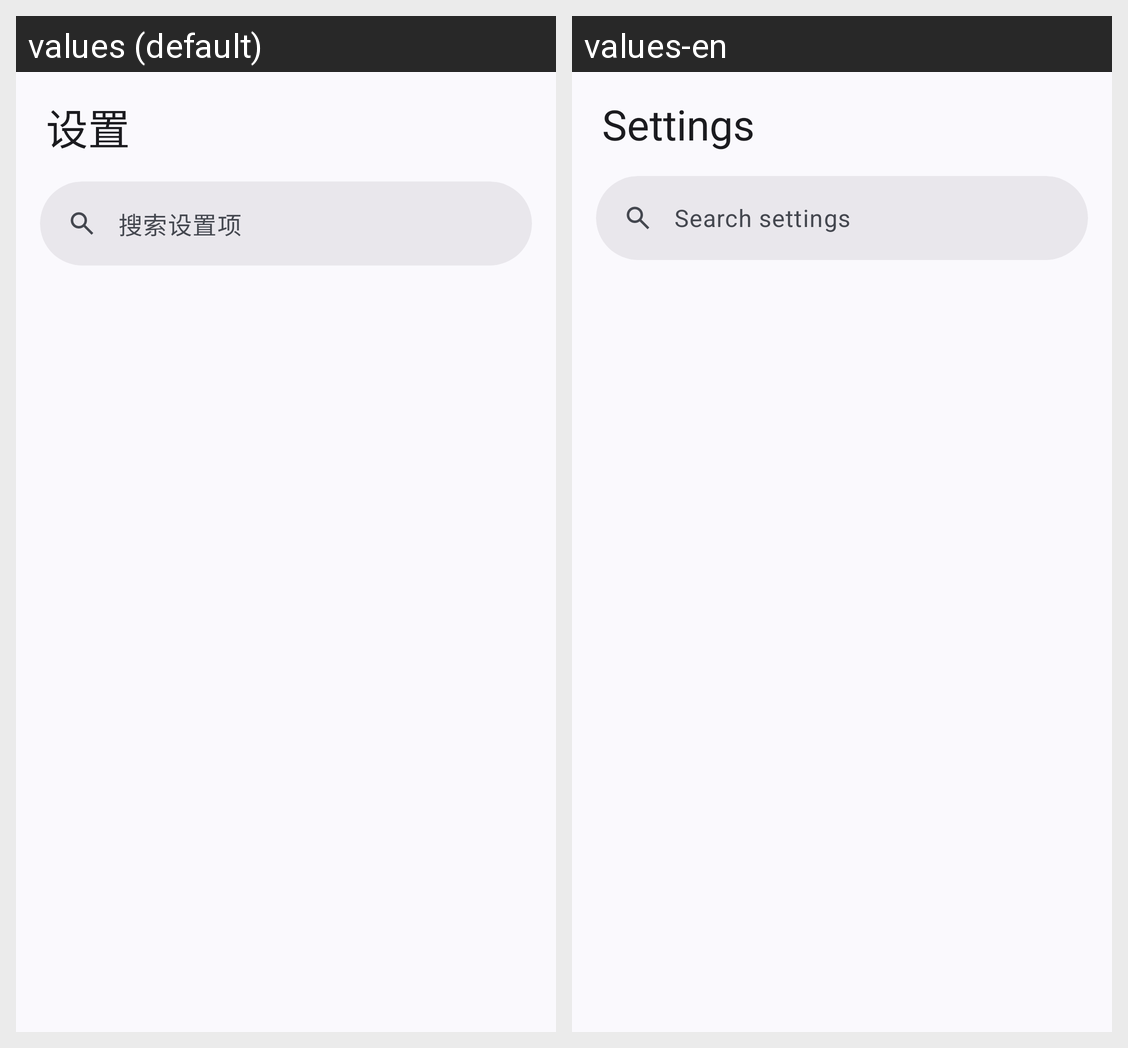

The same Android screen rendered under two of its app's locales, left to right. List the strings drawn on it with the default value and each locale's translation.
Android screen res/layout/activity_settings.xml rendered under 2 locales, left to right: values (default), values-en. Device: Nexus 5 (rendered at 1080×1920; each locale shown at half size, 540×960, under a caption strip naming it); theme Theme.GestureEVO.
Strings drawn on this screen, with the default value and each locale's value (text and hints the layout hard-codes, and strings that could not be matched under every locale, appear in the picture but are not listed):

settings_title
  values: 设置
  values-en: Settings

settings_search_hint
  values: 搜索设置项
  values-en: Search settings
